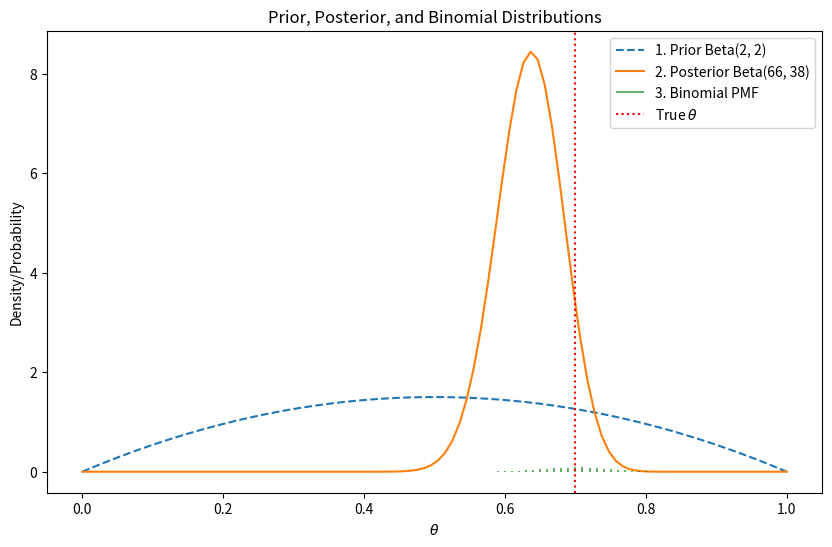

This figure's Python source:
import numpy as np
import matplotlib.pyplot as plt
from scipy.stats import beta, binom

# 定义参数
n = 100  # 试验次数
theta_true = 0.7  # 真正的成功概率
alpha_prior = 2  # Beta分布先验的alpha参数
beta_prior = 2  # Beta分布先验的beta参数

# 模拟伯努利试验
# np.random.seed(100)  # 固定随机种子以确保结果可重复
successes = np.random.binomial(1, theta_true, n)
k = np.sum(successes)  # 成功次数

# 更新后的后验参数
alpha_posterior = alpha_prior + k
beta_posterior = beta_prior + n - k

# 定义 theta 范围
theta_range = np.linspace(0, 1, 100)

# 计算各个分布的概率密度函数
prior_pdf = beta.pdf(theta_range, alpha_prior, beta_prior)
posterior_pdf = beta.pdf(theta_range, alpha_posterior, beta_posterior)
binom_pmf = binom.pmf(np.arange(n + 1), n, theta_true)

# 绘制所有曲线在一张图上
plt.figure(figsize=(10, 6))

# 先验分布
plt.plot(theta_range, prior_pdf, label=f'1. Prior Beta({alpha_prior}, {beta_prior})', linestyle='--')

# 后验分布
plt.plot(theta_range, posterior_pdf, label=f'2. Posterior Beta({alpha_posterior}, {beta_posterior})')

# 二项分布 PMF
for i in range(n + 1):
    plt.vlines(x=i/n, ymin=0, ymax=binom_pmf[i], color='green', alpha=0.6, label='3. Binomial PMF' if i == 0 else "")

# 添加真正的 theta 值
plt.axvline(theta_true, color='red', linestyle=':', label='True $\\theta$')

# 设置图形属性
plt.xlabel('$\\theta$')
plt.ylabel('Density/Probability')
plt.title('Prior, Posterior, and Binomial Distributions')
plt.legend()
plt.show()
